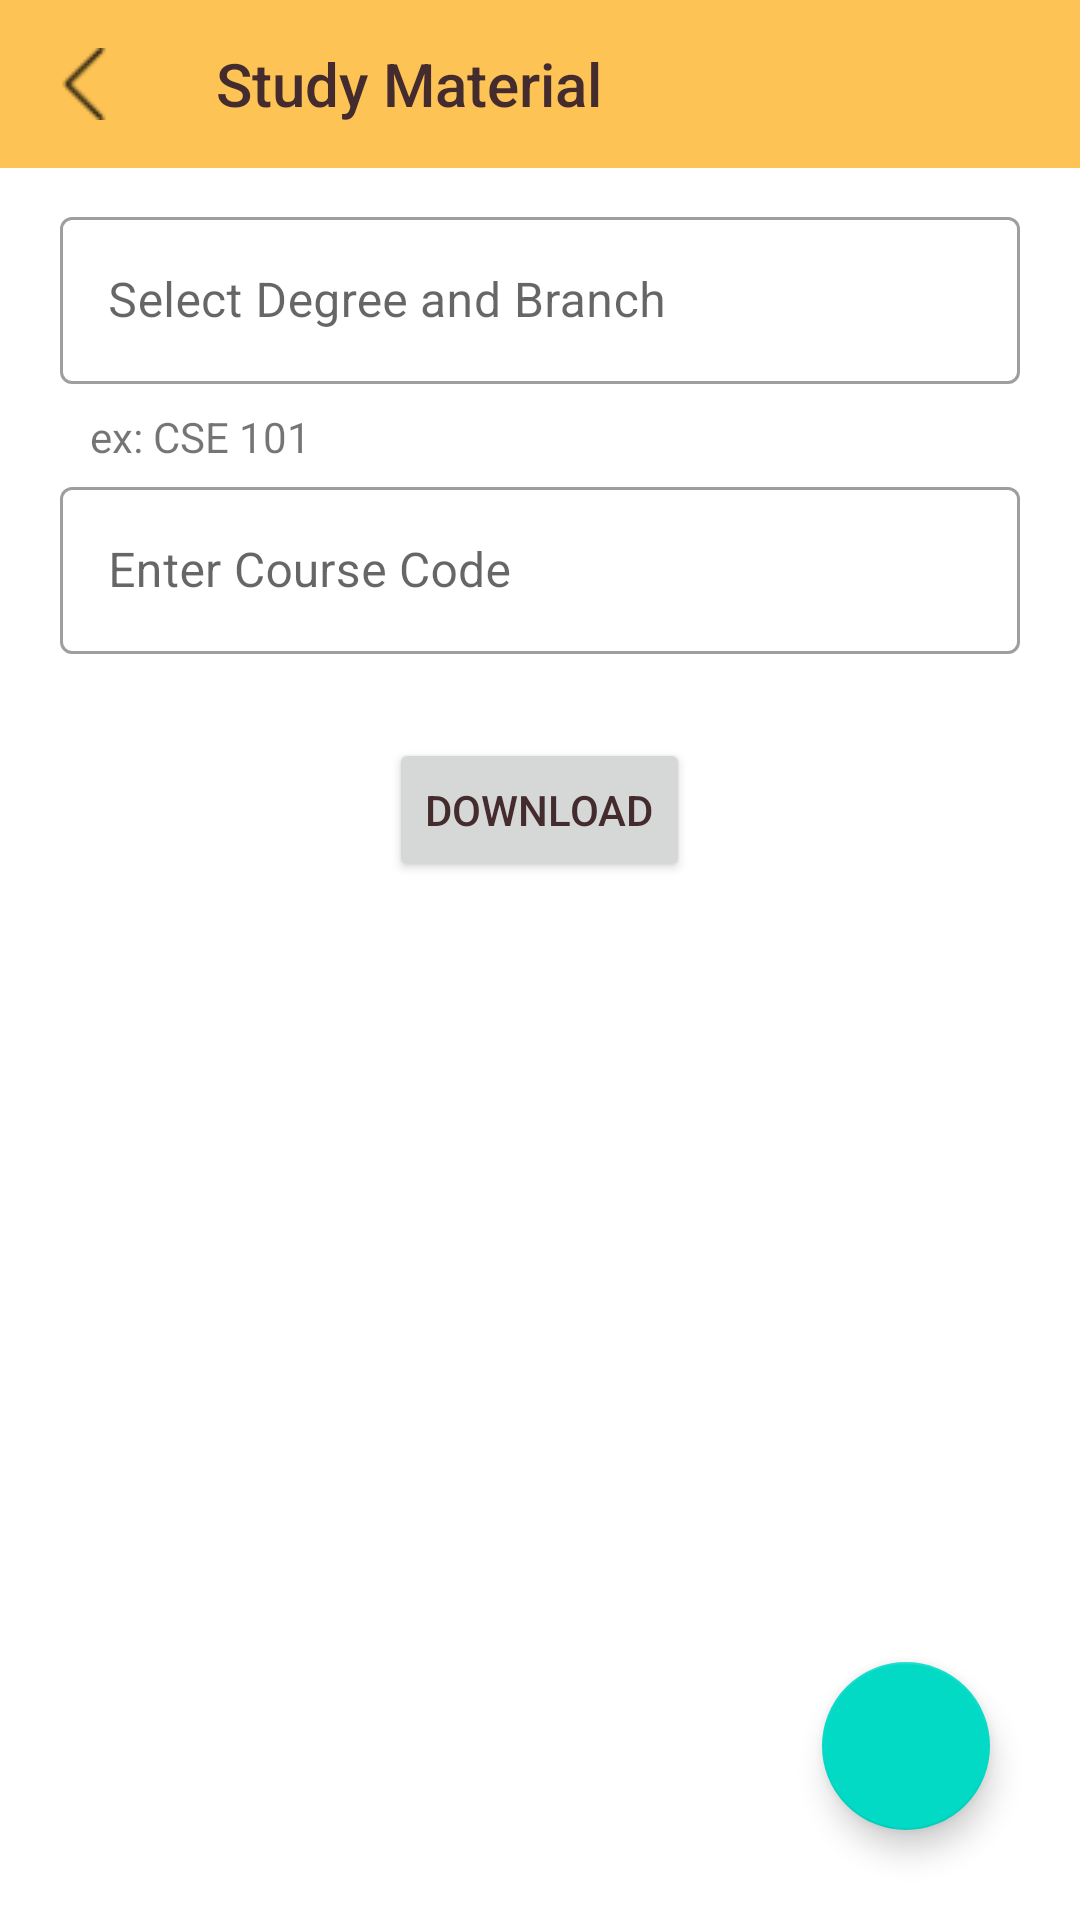

The Android layout XML behind this screen, and the referenced resources:
<!-- AndroidManifest.xml: application theme Theme.Shrine -->
<!-- res/layout/study_material_main.xml -->
<?xml version="1.0" encoding="utf-8"?>
<RelativeLayout xmlns:android="http://schemas.android.com/apk/res/android"
    android:layout_width="match_parent"
    android:layout_height="match_parent"
    xmlns:app="http://schemas.android.com/apk/res-auto">

    <android.support.v7.widget.Toolbar
        android:layout_width="match_parent"
        android:layout_height="?attr/actionBarSize"
        android:id="@+id/app_bar"
        style="@style/Widget.Shrine.Toolbar"
        app:title="Study Material"
        app:navigationIcon="@drawable/back"
        ></android.support.v7.widget.Toolbar>

    <android.support.design.widget.TextInputLayout
        android:layout_width="match_parent"
        android:layout_height="wrap_content"
        android:layout_marginTop="10dp"
        android:layout_marginLeft="20dp"
        style="@style/Widget.Shrine.TextInputLayout"
        android:id="@+id/branch1"
        android:layout_below="@+id/app_bar"
        android:layout_marginRight="20dp"
        android:clickable="true"
        android:hint="Select Degree and Branch">

        <android.support.design.widget.TextInputEditText
            android:layout_width="match_parent"
            android:id="@+id/branch"
            android:layout_height="wrap_content"
            android:inputType="text"
            android:cursorVisible="false"
            android:focusableInTouchMode="false"
            android:maxLines="1" />
    </android.support.design.widget.TextInputLayout>

    <TextView
        android:layout_width="wrap_content"
        android:layout_marginLeft="30dp"
        android:layout_height="wrap_content"
        android:id="@+id/hint"
        android:layout_below="@+id/branch1"
        android:layout_marginBottom="1dp"
        android:text="ex: CSE 101"
        />

    <android.support.design.widget.TextInputLayout
        android:layout_width="match_parent"
        android:layout_height="wrap_content"
        android:layout_marginLeft="20dp"
        style="@style/Widget.Shrine.TextInputLayout"
        android:id="@+id/code1"
        android:layout_below="@+id/hint"
        android:clickable="true"
        android:layout_marginRight="20dp"
        android:hint="Enter Course Code">

        <android.support.design.widget.TextInputEditText
            android:layout_width="match_parent"
            android:id="@+id/code"
            android:layout_height="wrap_content"
            android:inputType="textCapCharacters"
            android:textAllCaps="true"
            android:maxLines="1" />
    </android.support.design.widget.TextInputLayout>

    <Button
        android:layout_width="wrap_content"
        android:layout_height="wrap_content"
        android:id="@+id/download"
        android:text="Download"
        android:layout_below="@+id/code1"
        android:layout_marginTop="20dp"
        android:layout_centerHorizontal="true"
        />


    <android.support.design.widget.FloatingActionButton
        android:layout_width="wrap_content"
        android:layout_height="wrap_content"
        android:src="@drawable/fab_add"
        android:id="@+id/uploadfile"
        android:layout_alignParentEnd="true"
        android:layout_alignParentBottom="true"
        android:layout_margin="30dp"/>

    <android.support.v7.widget.RecyclerView
        android:layout_width="match_parent"
        android:paddingBottom="10dp"
        android:id="@+id/recycler_view"
        android:padding="10dp"
        android:layout_margin="10dp"
        android:layout_below="@+id/download"
        android:layout_height="match_parent">

    </android.support.v7.widget.RecyclerView>

</RelativeLayout>
<!-- resources referenced by this layout -->
<resources>
  <!-- drawable back: png bitmap (drawable-v24, 575 bytes) -->
  <style name="Widget.Shrine.TextInputLayout" parent="Widget.MaterialComponents.TextInputLayout.OutlinedBox">
          <item name="hintTextAppearance">@style/TextAppearance.Shrine.TextInputLayout.HintText</item>
          <item name="android:paddingBottom">8dp</item>
      </style>
  <style name="Widget.Shrine.Toolbar" parent="Widget.AppCompat.Toolbar">
          <item name="android:background">?attr/colorAccent</item>
          <item name="android:theme">@style/Theme.Shrine</item>
          <item name="android:elevation"> 0dp</item>
          <item name="elevation"> 0dp</item>
          <item name="android:windowContentOverlay">@null</item>
          <item name="popupTheme">@style/ThemeOverlay.AppCompat.Light</item>
      </style>
  <style name="Theme.Shrine" parent="Theme.MaterialComponents.Light.NoActionBar">
          
          <item name="colorPrimary">@color/colorPrimary</item>
          <item name="colorPrimaryDark">@color/colorPrimaryDark</item>
          <item name="colorAccent">@color/colorAccent</item>
          <item name="android:windowLightStatusBar" tools:targetApi="m">true</item>
          <item name="colorControlActivated">@color/colorControlActivated</item>
          <item name="android:textColorPrimary">@color/textColorPrimary</item>
      </style>
  <style name="TextAppearance.Shrine.TextInputLayout.HintText" parent="TextAppearance.MaterialComponents.Subtitle2">
          <item name="android:textColor">?android:attr/textColorPrimary</item>
      </style>
  <color name="colorPrimary">#E0E0E0</color>
  <color name="colorPrimaryDark">#08F59C8D</color>
  <color name="colorAccent">#C8FDB326</color>
  <color name="colorControlActivated">#009688</color>
  <color name="textColorPrimary">#442C2E</color>
</resources>
